Image classification data set "Classifying-PET-Bottles" (catherinedaou/Classifying-PET-Bottles on GitHub). Class labels (6): bottle 1000 ml, bottle 1500 ml, bottle 2000 ml, bottle 250 ml, bottle 330 ml, bottle 500 ml.

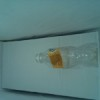
Label: bottle 330 ml

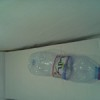
Label: bottle 500 ml

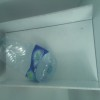
Label: bottle 2000 ml

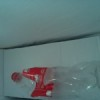
Label: bottle 1500 ml

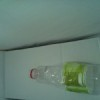
Label: bottle 500 ml

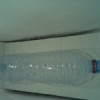
Label: bottle 1500 ml
